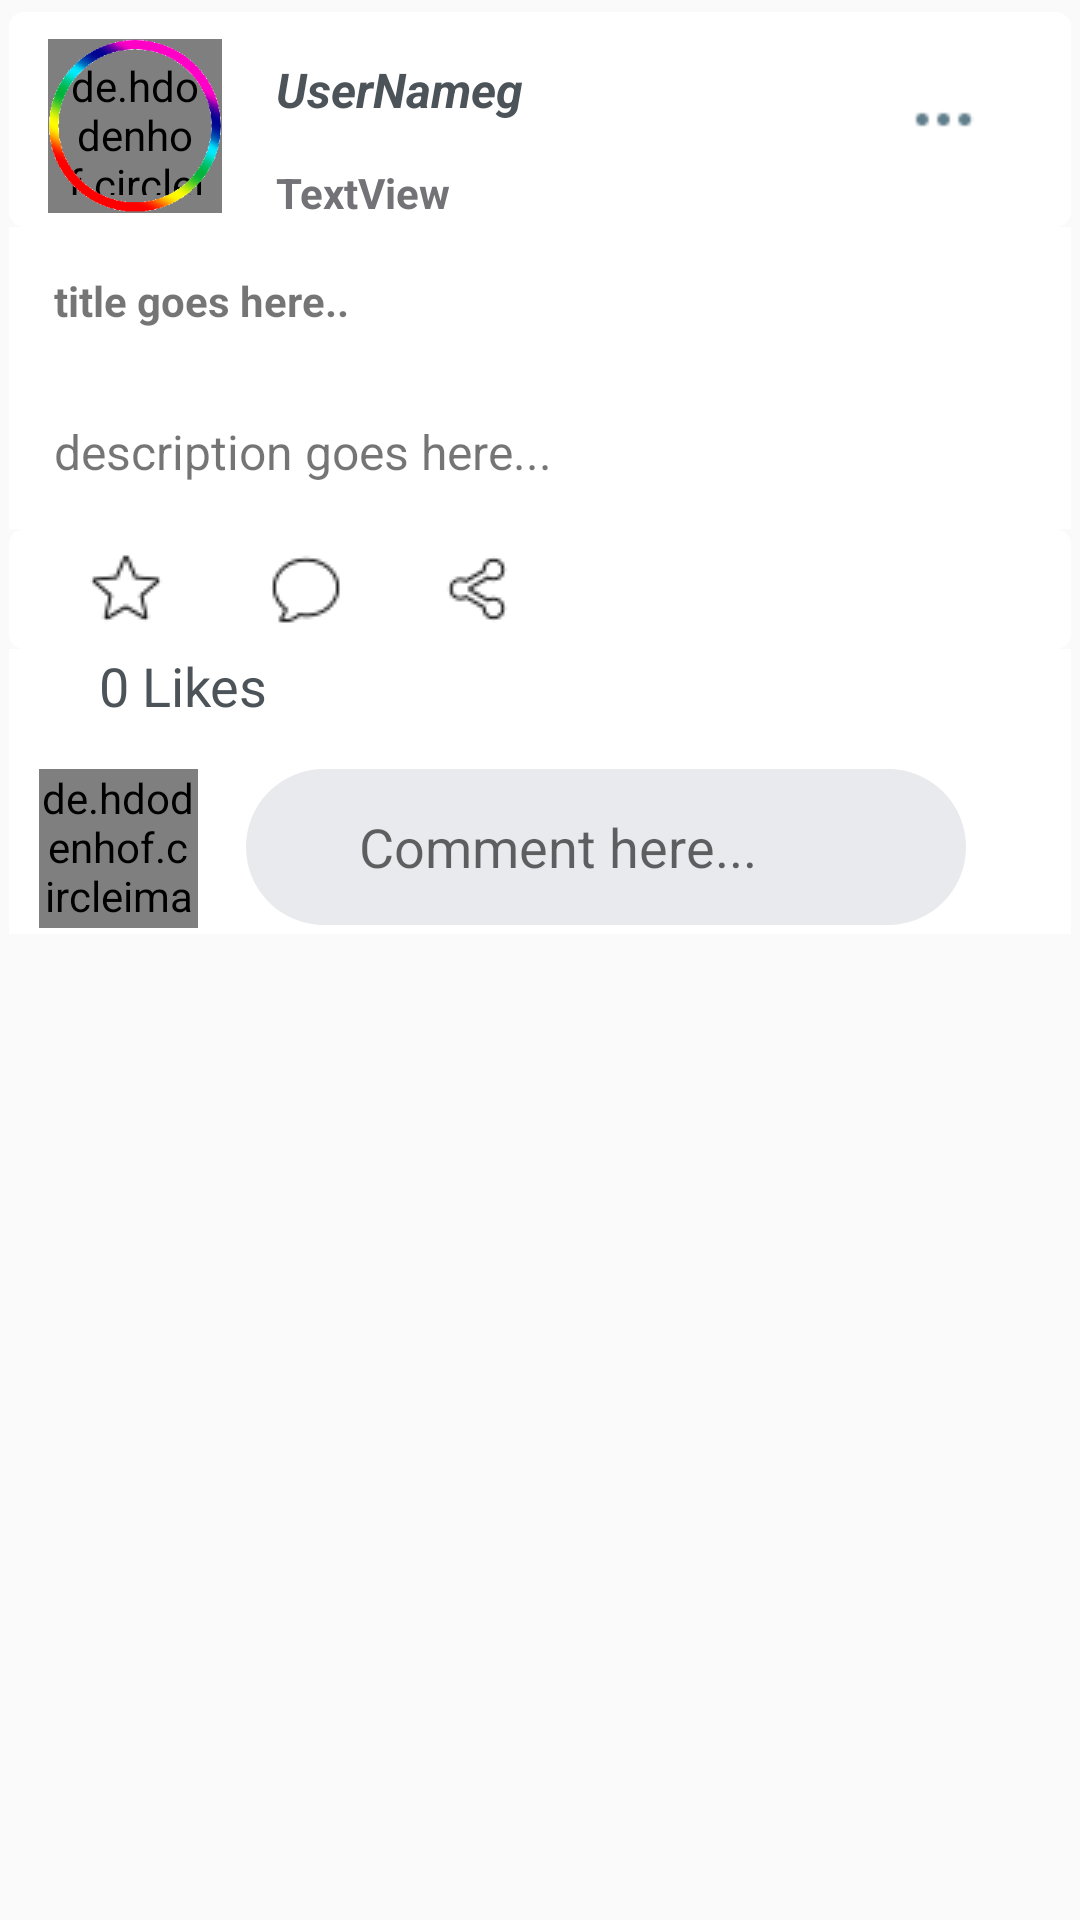

Reconstruct the res/layout file that produces this screen, plus the resources it refers to.
<!-- AndroidManifest.xml: application theme AppTheme -->
<!-- res/layout/fragment_single_post.xml -->
<?xml version="1.0" encoding="utf-8"?>
<android.support.constraint.ConstraintLayout xmlns:android="http://schemas.android.com/apk/res/android"
    xmlns:app="http://schemas.android.com/apk/res-auto"
    xmlns:tools="http://schemas.android.com/tools"
    android:layout_width="match_parent"
    android:layout_height="wrap_content"
    android:layout_marginBottom="10dp"


    android:layout_marginTop="4dp"
    android:background="@drawable/rounded"

    >


    <LinearLayout
        android:id="@+id/linearLayout2"
        android:layout_width="0dp"
        android:layout_height="wrap_content"
        android:layout_marginBottom="13dp"
        android:layout_marginEnd="1dp"
        android:layout_marginStart="1dp"
        android:layout_marginTop="2dp"
        android:background="@drawable/rounded"

        android:orientation="vertical"

        app:layout_constraintEnd_toEndOf="parent"
        app:layout_constraintStart_toStartOf="parent"
        app:layout_constraintTop_toTopOf="parent">


        <RelativeLayout
            android:layout_width="wrap_content"
            android:layout_height="wrap_content"
            android:background="@drawable/rounded"
            android:backgroundTint="#fff"
            >


            <de.hdodenhof.circleimageview.CircleImageView
                android:id="@+id/profilepicBlog"
                android:layout_width="58dp"
                android:layout_height="58dp"
                android:layout_alignParentStart="true"
                android:layout_alignParentTop="true"
                android:layout_marginStart="12dp"
                android:layout_marginTop="8dp"
                android:padding="6dp"
                android:src="@drawable/defimg"
                app:civ_border_color="#2a30a3"
                app:civ_border_width="1dp"
                />

            <ImageView
                android:layout_width="60dp"
                android:layout_height="60dp"
                android:src="@drawable/cover"
                android:layout_alignParentStart="true"
                android:layout_alignParentTop="true"

                android:layout_marginStart="11dp"
                android:layout_marginTop="7dp"
                />

            <TextView
                android:id="@+id/post_username"
                android:layout_width="193dp"
                android:layout_height="wrap_content"
                android:layout_alignParentStart="true"
                android:layout_alignParentTop="true"
                android:layout_marginStart="74dp"
                android:padding="14dp"
                android:text="UserNameg"
                android:textSize="16sp"
                android:textStyle="bold|italic"
                android:textColor="#4d5459"/>

            <ImageButton
                android:id="@+id/tools"
                style="?android:attr/borderlessButtonStyle"
                android:layout_width="37dp"
                android:layout_height="34dp"
                android:layout_alignParentEnd="true"
                android:layout_centerVertical="true"
                android:layout_marginEnd="23dp"
                android:rotation="90"
                android:src="@drawable/icon_image" />


            <TextView
                android:id="@+id/usertime"
                android:layout_width="193dp"
                android:layout_height="20dp"
                android:layout_alignStart="@+id/post_username"
                android:layout_below="@+id/post_username"
                android:paddingLeft="14dp"
                android:text="TextView"
                android:textStyle="bold"
                android:textColor="#737377"
                />


        </RelativeLayout>


        <TextView
            android:id="@+id/post_title"
            android:layout_width="match_parent"
            android:layout_height="wrap_content"
            android:padding="15dp"
            android:text="title goes here.."
            android:textSize="14sp"
            android:textStyle="bold"
            android:background="#fff"

            />

        <TextView
            android:id="@+id/post_desc"
            android:layout_width="match_parent"
            android:layout_height="wrap_content"
            android:padding="15dp"
            android:text="description goes here..."
            android:textSize="16sp"
            android:background="#fff"
            />


        <RelativeLayout
            android:layout_width="match_parent"
            android:layout_height="40dp"
            android:background="@drawable/rounded"
            android:backgroundTint="#fff"
            android:id="@+id/ImageButtonView"
            >

            <ImageButton
                style="?android:attr/borderlessButtonStyle"
                android:layout_width="40dp"
                android:layout_height="40dp"
                android:layout_alignParentStart="true"
                android:id="@+id/Rate"
                android:layout_alignParentTop="true"
                android:layout_marginStart="18dp"
                android:src="@drawable/icons8_star" />


            <ImageButton
                android:id="@+id/comment"
                style="?android:attr/borderlessButtonStyle"
                android:layout_width="40dp"
                android:layout_height="40dp"
                android:layout_alignParentStart="true"
                android:layout_alignParentTop="true"
                android:layout_marginStart="78dp"
                android:src="@drawable/comment" />


            <ImageButton
                android:layout_width="40dp"
                android:layout_height="40dp"
                style="?android:attr/borderlessButtonStyle"
                android:layout_marginStart="135dp"
                android:src="@drawable/icons8_share"
                />







        </RelativeLayout>

        <RelativeLayout
            android:background="#fff"
            android:layout_width="400dp"
            android:layout_height="wrap_content">

            <TextView
                android:layout_width="160dp"
                android:layout_height="40dp"
                android:id="@+id/rateDetails"
                android:text="0 Likes"
                android:paddingLeft="30dp"
                android:textSize="18sp"
                android:textColor="#4d5459"
                />


        </RelativeLayout>

        <RelativeLayout
            android:layout_width="match_parent"
            android:layout_height="55dp"
            android:background="#ffffff"
            >


            <de.hdodenhof.circleimageview.CircleImageView
                android:id="@+id/userDp"
                android:layout_width="53dp"
                android:layout_height="53dp"
                android:layout_marginLeft="10dp"
                android:src="@drawable/defimg"
                app:civ_border_color="#2a30a3"
                app:civ_border_width="1dp"
                />


            <EditText
                android:id="@+id/commentText"
                android:layout_width="240dp"
                android:layout_height="52dp"
                android:layout_alignParentEnd="true"
                android:layout_alignParentTop="true"
                android:layout_marginEnd="35dp"
                android:background="@drawable/rounded_corner"
                android:backgroundTint="#e8eaed"
                android:hint="     Comment here..."

                android:maxLines="1"
                android:paddingLeft="16dp"
                android:drawablePadding="14dp"
                android:ems="10"

                />


        </RelativeLayout>


    </LinearLayout>




</android.support.constraint.ConstraintLayout>
<!-- resources referenced by this layout -->
<resources>
  <!-- drawable comment: png bitmap (drawable-v24, 712 bytes) -->
  <!-- drawable cover: png bitmap (drawable-v24, 10146 bytes) -->
  <!-- drawable defimg: gif bitmap (drawable, 7658 bytes) -->
  <!-- drawable icon_image: png bitmap (drawable-v24, 443 bytes) -->
  <!-- drawable icons8_share: png bitmap (drawable, 355 bytes) -->
  <!-- drawable icons8_star: png bitmap (drawable, 495 bytes) -->
  <!-- drawable rounded (drawable) -->
  <?xml version="1.0" encoding="utf-8"?>
  <shape xmlns:android="http://schemas.android.com/apk/res/android" >
      <stroke
          android:width="0dp"
          android:color="#c8ccd1"
  
          />
  
  
  
      <padding
          android:left="1dp"
          android:right="1dp"
          android:bottom="1dp"
          android:top="1dp" />
  
      <corners android:radius="5dp" />
  </shape>
  <!-- drawable rounded_corner (drawable) -->
  <?xml version="1.0" encoding="utf-8"?>
  <shape xmlns:android="http://schemas.android.com/apk/res/android" >
      <stroke
          android:width="1dp"
          android:color="#bec1c6" />
  
      <solid android:color="#fff" />
  
      <padding
          android:left="1dp"
          android:right="1dp"
          android:bottom="1dp"
          android:top="1dp" />
  
      <corners android:radius="45dp" />
  </shape>
  <style name="AppTheme" parent="Theme.AppCompat.Light.NoActionBar">
  
          
          <item name="windowActionBar">false</item>item&gt;
          <item name="windowNoTitle">true</item>item&gt;
          <item name="colorPrimary">@color/colorPrimary</item>
          <item name="colorPrimaryDark">@color/colorPrimaryDark</item>
          <item name="colorAccent">@color/colorAccent</item>
      </style>
  <color name="colorPrimary">#a8d0db</color>
  <color name="colorPrimaryDark">#a8d0db</color>
  <color name="colorAccent">#FF4081</color>
</resources>
